Run: headless pygame with SDL's dummy video driver; simulated clock (each Clock.tick advances the game by its frame time, no real sleeping); random seed 0; keys injected as events and as key.get_pressed() state; no mouse input.
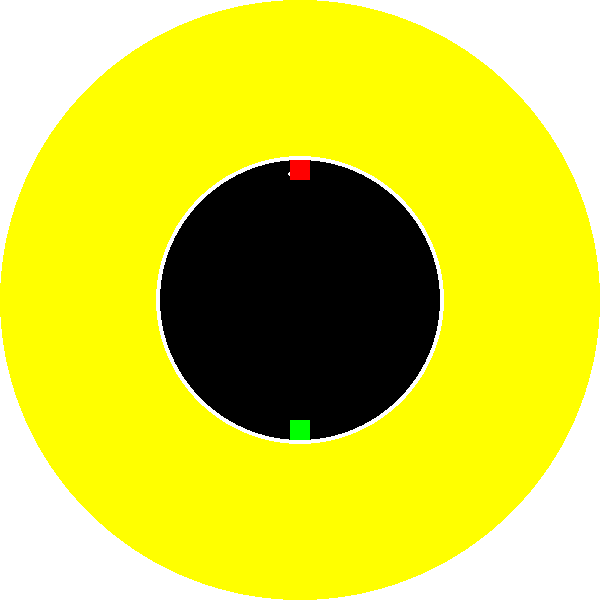
Frame 1 of 4 · flips 1–60 · no input
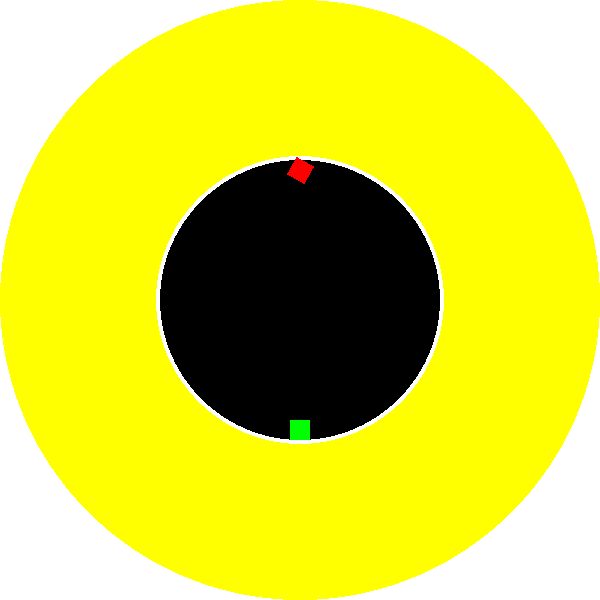
Frame 2 of 4 · flips 61–180 · tapped SPACE, RETURN · held RIGHT (→), D
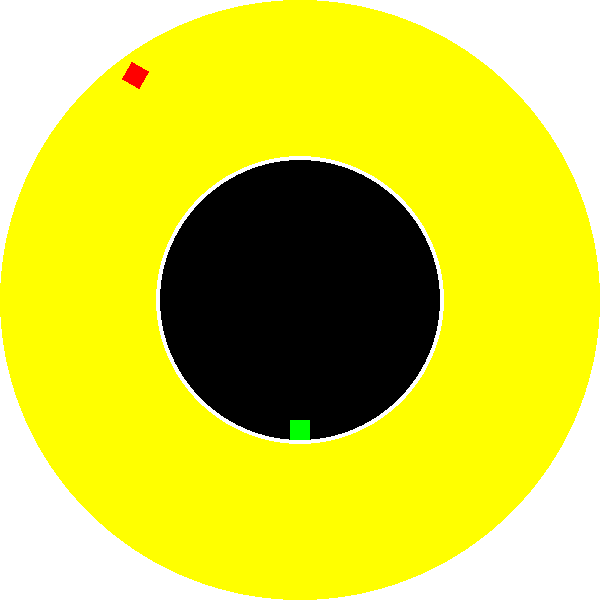
Frame 3 of 4 · flips 181–300 · held DOWN (↓), S
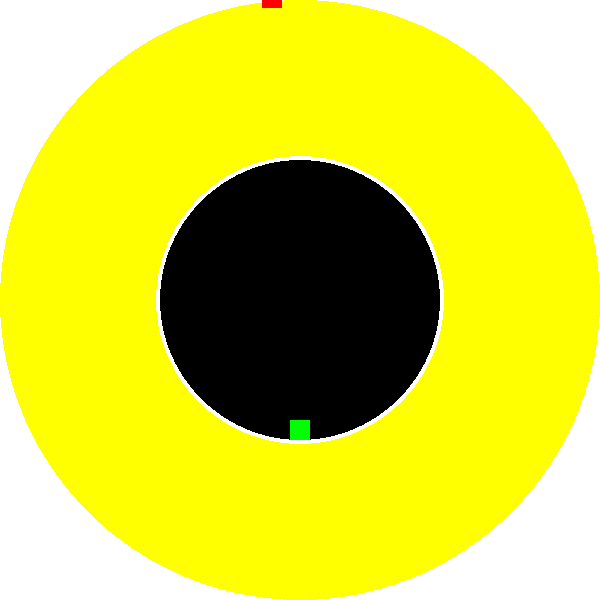
Frame 4 of 4 · flips 301–420 · held LEFT (←), A, UP (↑), W

The pygame program that drew these frames:

import pygame
from pygame import rect
import math
from math import sin, cos
#2px=1cm
# pygame setup
pygame.init()
screen = pygame.display.set_mode((600, 600))
clock = pygame.time.Clock()
running = True
dt = 0

center = pygame.Vector2(screen.get_width() / 2, screen.get_height() / 2)
player1_pos = center.copy()
player2_pos = center.copy()
d_f_c=(140**2-100)**(1/2)
player1_pos.y += d_f_c-10 #plyusy nerqev minusy verev: nerqevi sumo
player2_pos.y -= d_f_c-10
alfa = 0
beta = 0
while running:
    alfa_r=math.radians(alfa)
    beta_r=math.radians(beta)

    p1_dat2=player1_pos.copy()
    p2_dat2=player2_pos.copy()

    p2_dat2.x-=10*math.sin(beta_r)
    p2_dat2.y+=10*math.cos(beta_r)
    
    p1_dat2.x-=10*math.sin(alfa_r)
    p1_dat2.y-=10*math.cos(alfa_r)
    
    p1_dat1=p1_dat2.copy()
    p1_dat3=p1_dat2.copy()
    p2_dat1=p2_dat2.copy()
    p2_dat3=p2_dat2.copy()

    p1_dat1.x-=7*cos(alfa_r) #paymanakan 3.5cm kentronic
    p1_dat1.y+=7*sin(alfa_r)
    p1_dat3.x+=7*cos(alfa_r)
    p1_dat3.y-=7*sin(alfa_r)

    p2_dat1.x-=7*cos(beta_r)
    p2_dat1.y-=7*sin(beta_r)
    p2_dat3.x+=7*cos(beta_r)
    p2_dat3.y+=7*sin(beta_r)

    p1_dat4=player1_pos.copy()
    p1_dat5=player1_pos.copy()
    p1_dat1.x+=7 
    p1_dat1.y-=10
    p1_dat3.x-=7
    p1_dat3.y-=10
    p1_dat2.y-=10
    p1_dat4.x-=10
    p1_dat4.y-=4 #paymanakan 2cm kentronic
    p1_dat5.x+=10
    p1_dat5.y-=4
    

    p2_dat4=player2_pos.copy()
    p2_dat5=player2_pos.copy()
    p2_dat1.x+=7 #paymanakan 3.5cm kentronic
    p2_dat1.y+=10
    p2_dat3.x-=7
    p2_dat3.y+=10
    p2_dat2.y+=10
    p2_dat4.x+=10
    p2_dat4.y+=4 #paymanakan 2cm kentronic
    p2_dat5.x-=10
    p2_dat5.y+=4
    if player2_pos.x+10>=p1_dat1.x>=player2_pos.x-10:
        p1_dat1_v=abs(p1_dat1.y-p2_dat2.y)
    for event in pygame.event.get():
        if event.type == pygame.QUIT:
            running = False

    screen.fill("white")
    pygame.draw.circle(screen, "yellow", center, 300)
    pygame.draw.circle(screen, "white", center, 144)
    pygame.draw.circle(screen, "black", center, 140)
    # Draw rectangles centered at player positions
    rect_surface = pygame.Surface((20, 20), pygame.SRCALPHA)  # Use SRCALPHA for transparency
    pygame.draw.rect(rect_surface, "green", (0, 0, 20, 20))     # Draw rectangle on it
    
    # Rotate the surface
    rotated_surface = pygame.transform.rotate(rect_surface, alfa)
    
    # Get the new rect to center the rotated image at player's position
    rotated_rect = rotated_surface.get_rect(center=(player1_pos.x, player1_pos.y))
    
    # Blit the rotated surface to the screen
    screen.blit(rotated_surface, rotated_rect)
    pygame.draw.rect(rect_surface, "red", (0, 0, 20, 20))     # Draw rectangle on it
    pygame.draw.circle(screen, "white", p2_dat5,2)
    # Rotate the surface
    rotated_surface = pygame.transform.rotate(rect_surface, beta)
    
    # Get the new rect to center the rotated image at player's position
    rotated_rect = rotated_surface.get_rect(center=(player2_pos.x, player2_pos.y))
    # Blit the rotated surface to the screen
    screen.blit(rotated_surface, rotated_rect)
    ex_player1_pos= player1_pos.copy()
    ex_player2_pos=player2_pos.copy()
    keys = pygame.key.get_pressed()
    if keys[pygame.K_w]:
        player2_pos.y -= 100 * dt*math.cos(beta_r)
        player2_pos.x -= 100 * dt*math.sin(beta_r)
    if keys[pygame.K_s]:
        player2_pos.y += 100 * dt*math.cos(beta_r)
        player2_pos.x += 100 * dt*math.sin(beta_r)
    if keys[pygame.K_a]:
        beta += 1
    if keys[pygame.K_d]:
        beta -= 1
    if keys[pygame.K_i]:
        player1_pos.y -= 100 * dt*math.cos(alfa_r)
        player1_pos.x -= 100 * dt*math.sin(alfa_r)
    if keys[pygame.K_k]:
        player1_pos.y += 100 * dt*math.cos(alfa_r)
        player1_pos.x += 100 * dt*math.sin(alfa_r)
    if keys[pygame.K_j]:
        alfa += 1
    if keys[pygame.K_l]:
        alfa -=1
    if player2_pos.x+10>=player1_pos.x>=player2_pos.x-10 and player2_pos.y+10>=player1_pos.y>=player2_pos.y-10:
        player1_pos=ex_player1_pos.copy()
        player2_pos=ex_player2_pos.copy()
    pygame.display.flip()
    dt = clock.tick(60) / 1000
